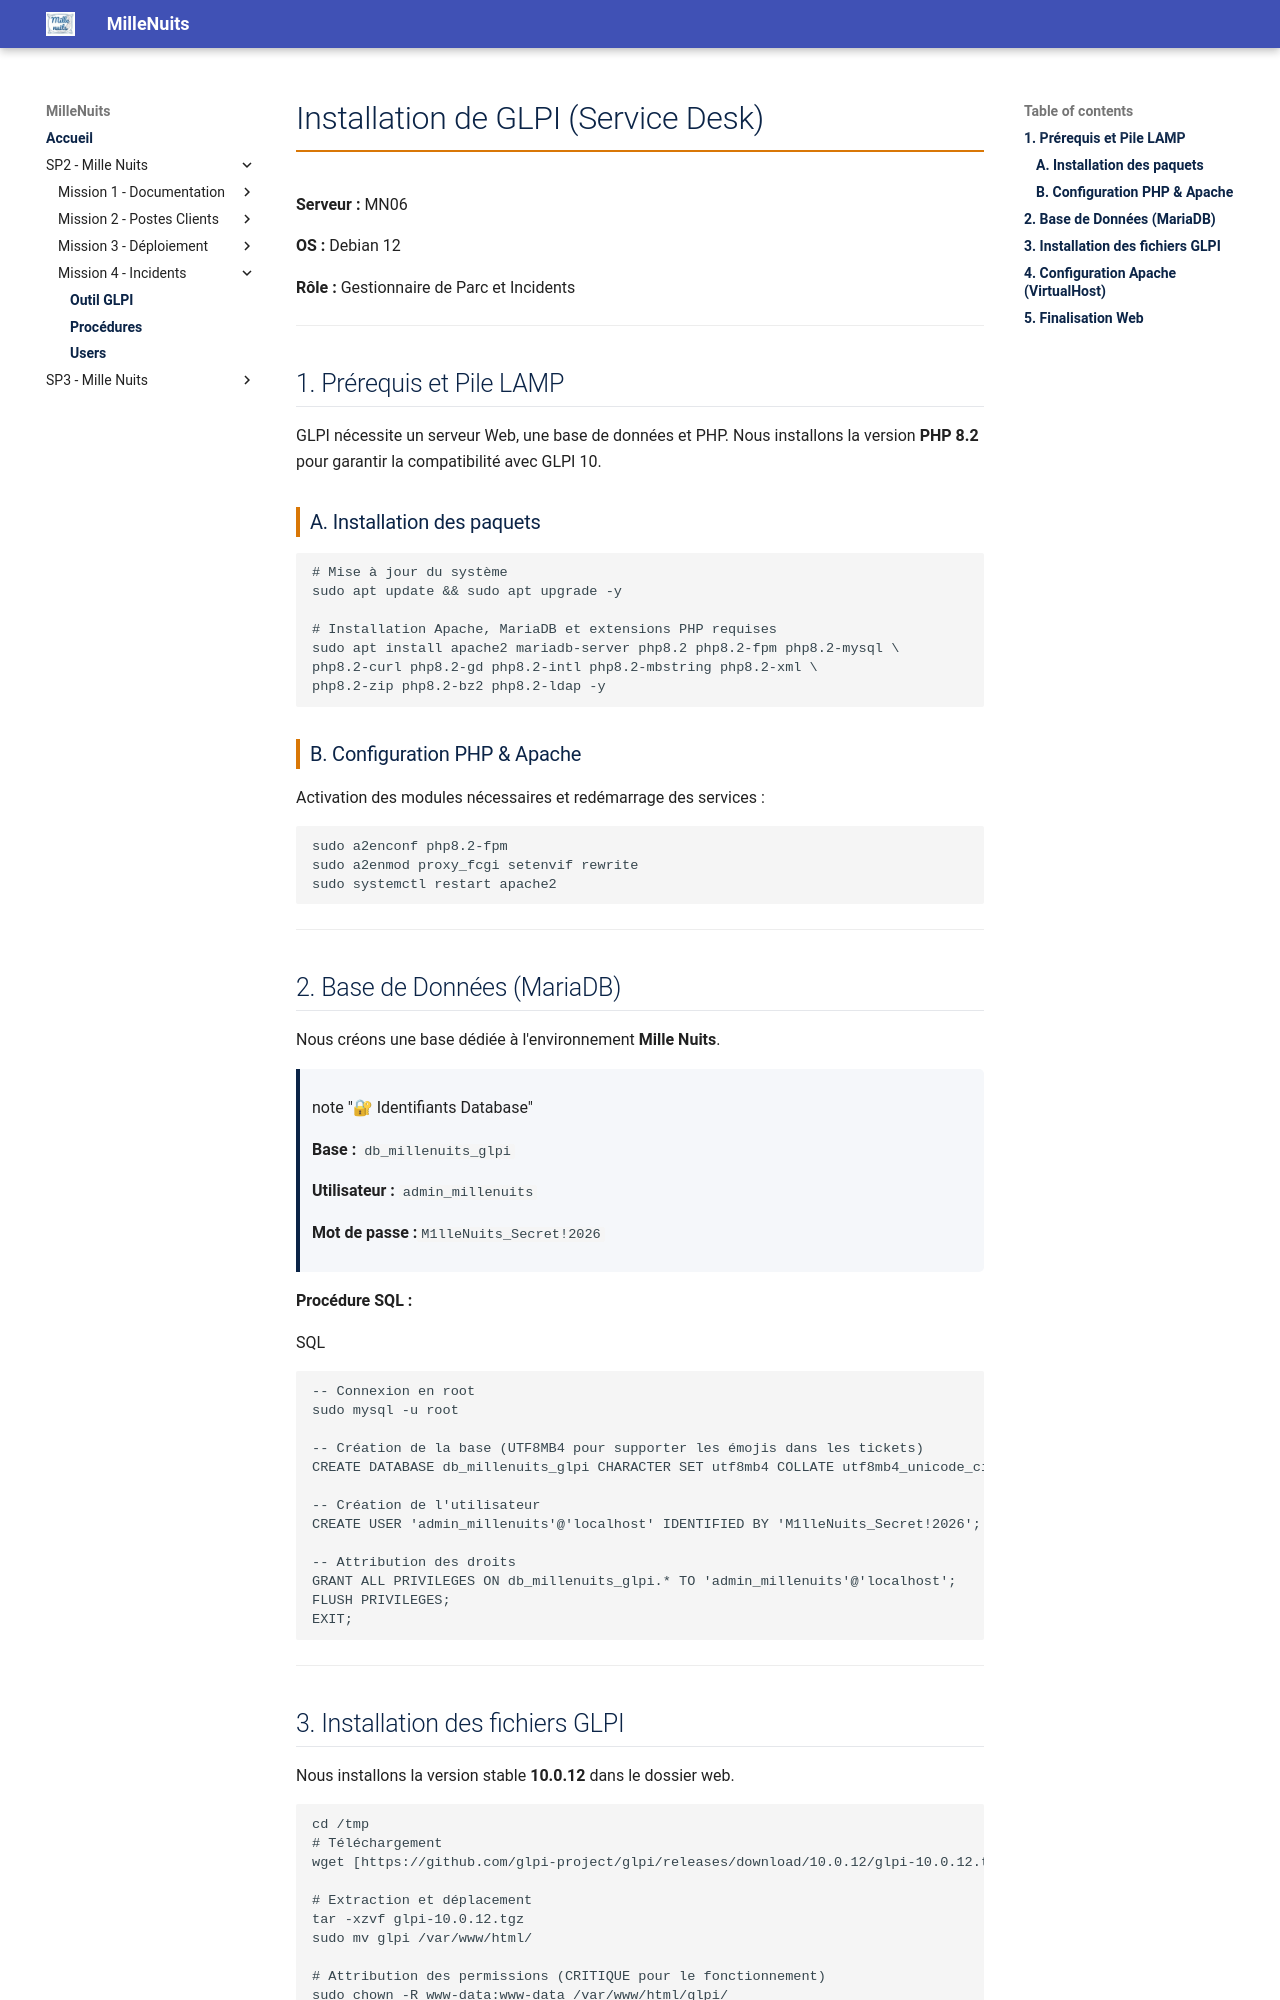

repository: IT-Amine/MilleNuits · page: SP2-MilleNuits/mission4/glpi/index.html · generator: mkdocs

<style>
:root {
    --couleur-lycee: #1e3a8a; /* Bleu */
    --couleur-titre: #d97706; /* Orange */
    --gris-clair: #f3f4f6;
}

h1 { color: var(--couleur-lycee); border-bottom: 2px solid var(--couleur-titre); padding-bottom: 10px; }
h2 { color: var(--couleur-lycee); margin-top: 30px; border-bottom: 1px solid #e5e7eb; padding-bottom: 5px; }
h3 { color: #333; border-left: 4px solid var(--couleur-titre); padding-left: 10px; margin-top: 25px; }

/* En-tête */
.header-container { 
    display: flex; align-items: center; justify-content: space-between; 
    margin-bottom: 40px; border-bottom: 1px solid #ddd; padding-bottom: 20px;
}
.logo img { 
    width: 250px; 
    height: auto; 
}
.info-box { text-align: right; color: #555; font-size: 1em; line-height: 1.4; }

/* Tableaux */
table { width: 100%; border-collapse: collapse; margin: 20px 0; border-radius: 5px; overflow: hidden; box-shadow: 0 0 10px rgba(0,0,0,0.05); }
th { background-color: var(--couleur-lycee); color: white; padding: 12px; text-transform: uppercase; font-size: 0.9em; }
td { border: 1px solid #e5e7eb; padding: 10px; text-align: center; }
td:first-child { text-align: left; font-weight: bold; color: var(--couleur-lycee); }
tr:nth-child(even) { background-color: #f9fafb; }

/* Boites */
.calc-box { 
    background-color: var(--gris-clair); 
    border-left: 4px solid var(--couleur-titre); 
    padding: 15px; 
    margin-bottom: 20px; 
    border-radius: 0 5px 5px 0;
}
.status-ok { color: #166534; font-weight: bold; background-color: #dcfce7; padding: 5px 10px; border-radius: 15px; }
</style>

# Installation de GLPI (Service Desk)

**Serveur :** MN06

**OS :** Debian 12

**Rôle :** Gestionnaire de Parc et Incidents

---

## 1. Prérequis et Pile LAMP

GLPI nécessite un serveur Web, une base de données et PHP. Nous installons la version **PHP 8.2** pour garantir la compatibilité avec GLPI 10.

### A. Installation des paquets
```
# Mise à jour du système
sudo apt update && sudo apt upgrade -y

# Installation Apache, MariaDB et extensions PHP requises
sudo apt install apache2 mariadb-server php8.2 php8.2-fpm php8.2-mysql \
php8.2-curl php8.2-gd php8.2-intl php8.2-mbstring php8.2-xml \
php8.2-zip php8.2-bz2 php8.2-ldap -y
```

### B. Configuration PHP & Apache

Activation des modules nécessaires et redémarrage des services :

```
sudo a2enconf php8.2-fpm
sudo a2enmod proxy_fcgi setenvif rewrite
sudo systemctl restart apache2
```

---
